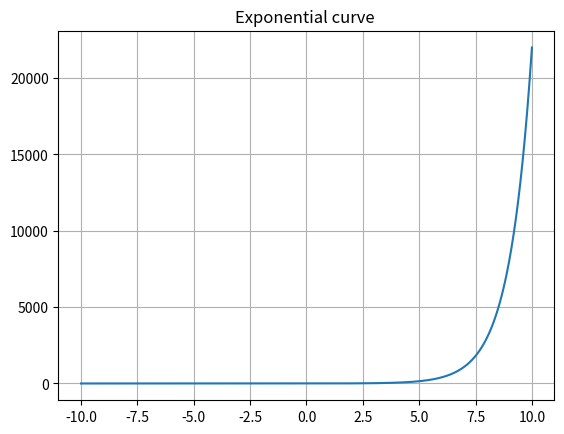

Source code (Python):
import numpy as np
import matplotlib.pyplot as plt
x=np.arange(-10,10,0.001)
y=np.exp(x)
plt.plot(x,y)
plt.title('Exponential curve ')
plt.grid()
plt.show()